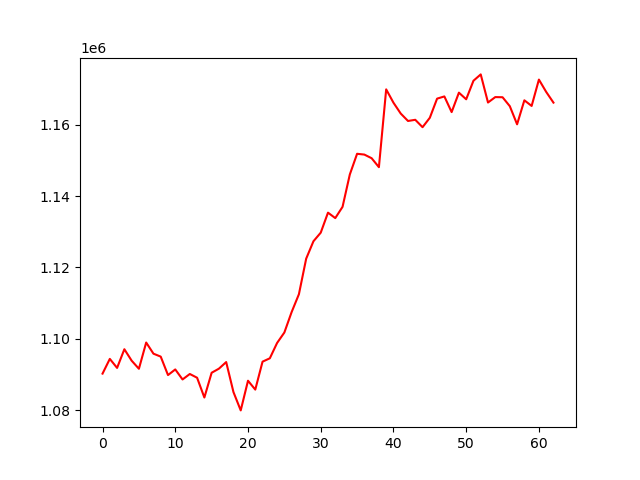

The file beside this chart, header and first rows:
, 0
0, 1090234
1, 1094357
2, 1091831
3, 1097067
4, 1093862
5, 1091589
6, 1098944
7, 1095818
8, 1094994
9, 1089824
10, 1091403
11, 1088594
12, 1090128
13, 1089078
14, 1083534
15, 1090473
16, 1091619
17, 1093469
18, 1085062
19, 1079924
20, 1088239
21, 1085752
22, 1093583
23, 1094525
24, 1098824
25, 1101754
26, 1107486
27, 1112483
28, 1122449
29, 1127328
30, 1129732
31, 1135346
32, 1133816
33, 1136970
34, 1146041
35, 1151840
36, 1151618
37, 1150598
38, 1148090
39, 1169895
40, 1166159
41, 1163118
42, 1161037
43, 1161365
44, 1159295
45, 1161931
46, 1167297
47, 1167915
48, 1163524
49, 1168971
50, 1167117
51, 1172311
52, 1174089
53, 1166208
54, 1167729
55, 1167689
56, 1165176
57, 1160100
58, 1166827
59, 1165250
... 3 more rows
